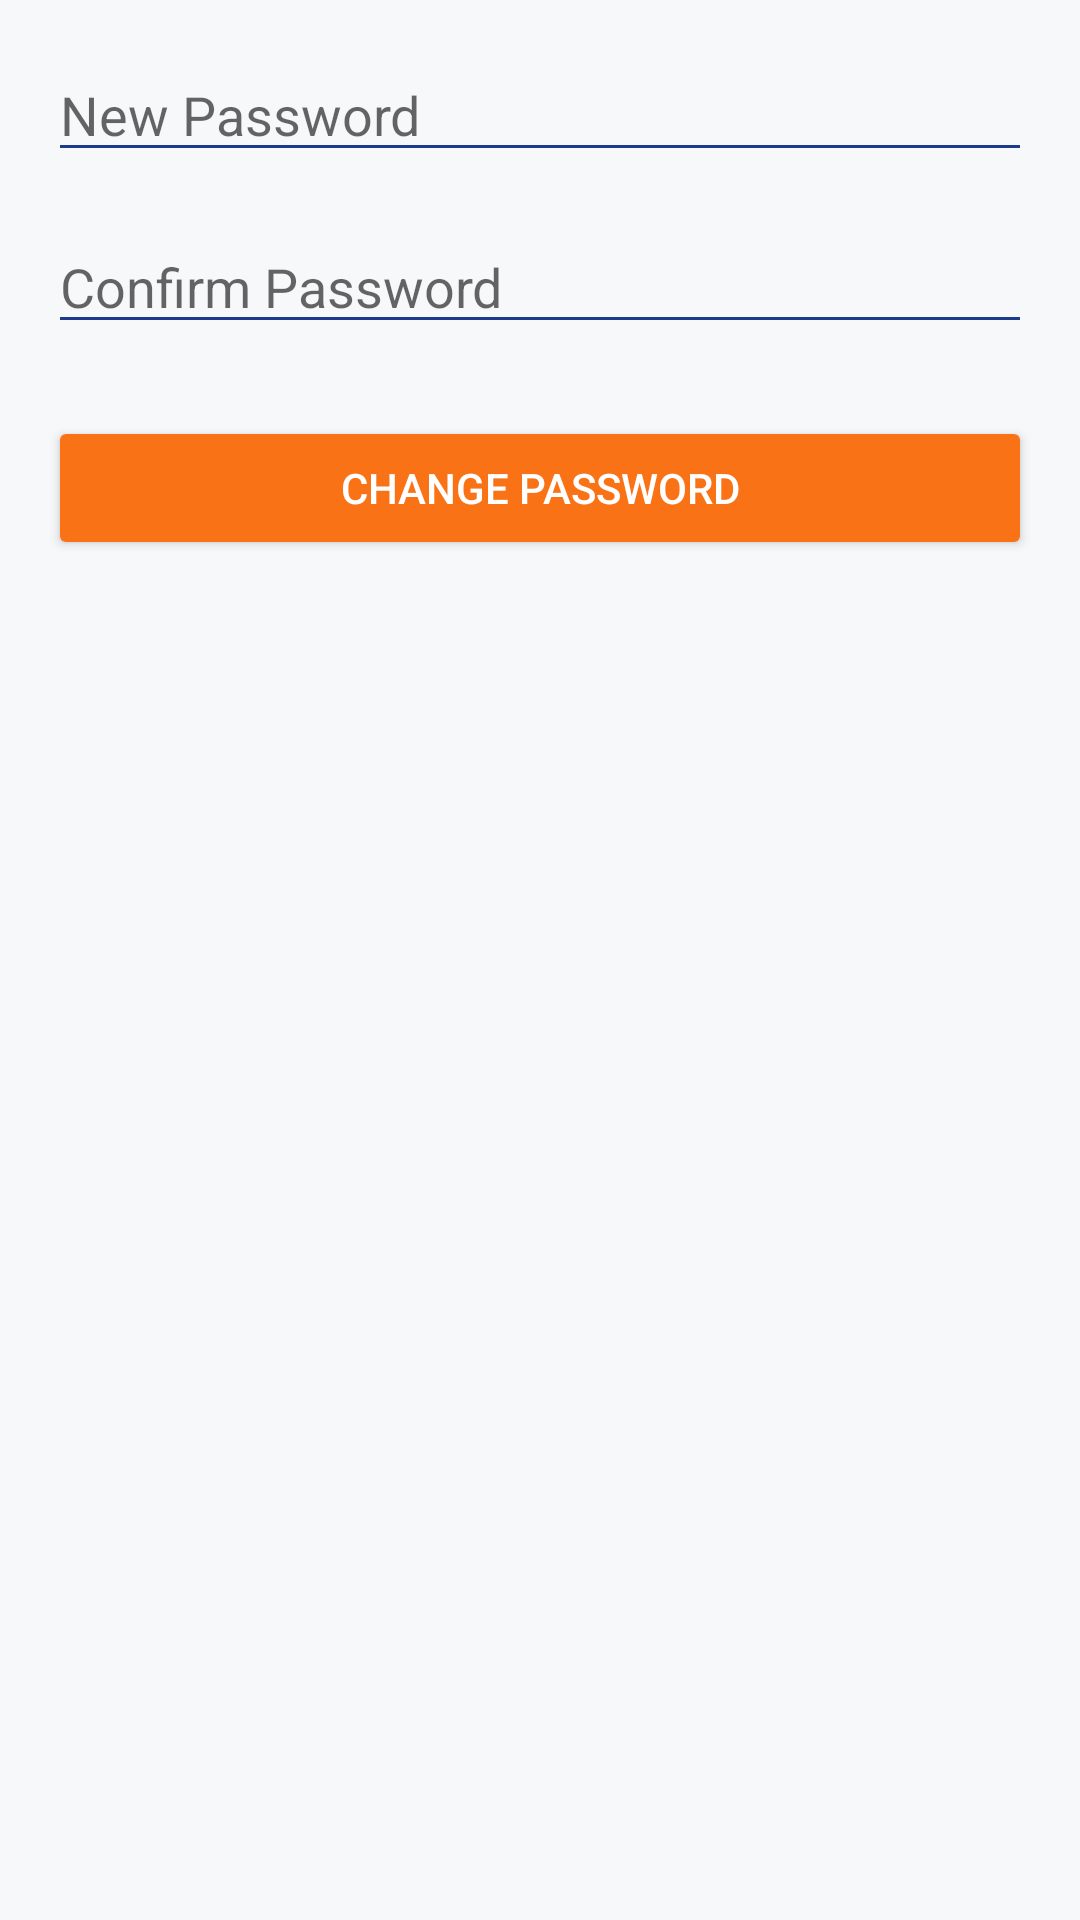

Reconstruct the res/layout file that produces this screen, plus the resources it refers to.
<!-- AndroidManifest.xml: activity theme Theme.FlatMate -->
<!-- res/layout/activity_change_password.xml -->
<LinearLayout xmlns:android="http://schemas.android.com/apk/res/android"
    android:layout_width="match_parent"
    android:layout_height="match_parent"
    android:background="@color/colorBackground"
    android:orientation="vertical"
    android:padding="16dp">

    <EditText
        android:id="@+id/newPasswordEditText"
        android:layout_width="match_parent"
        android:layout_height="wrap_content"
        android:hint="New Password"
        android:inputType="textPassword"
        android:textColor="@color/textPrimary"
        android:backgroundTint="@color/colorPrimary" />

    <EditText
        android:id="@+id/confirmPasswordEditText"
        android:layout_width="match_parent"
        android:layout_height="wrap_content"
        android:hint="Confirm Password"
        android:inputType="textPassword"
        android:layout_marginTop="16dp"
        android:textColor="@color/textPrimary"
        android:backgroundTint="@color/colorPrimary" />

    <Button
        android:id="@+id/changePasswordButton"
        android:layout_width="match_parent"
        android:layout_height="wrap_content"
        android:text="Change Password"
        android:textColor="@android:color/white"
        android:backgroundTint="@color/colorAccent"
        android:layout_marginTop="24dp" />
</LinearLayout>
<!-- resources referenced by this layout -->
<resources>
  <color name="colorAccent">#F97316</color>
  <color name="colorBackground">#F7F8FA</color>
  <color name="colorPrimary">#1E3A8A</color>
  <color name="textPrimary">#111827</color>
  <style name="Theme.FlatMate" parent="Theme.MaterialComponents.DayNight.NoActionBar">
          
          <item name="colorPrimary">@color/colorPrimary</item>
          <item name="colorPrimaryVariant">@color/colorPrimary</item>
          <item name="colorOnPrimary">@android:color/white</item>
  
          
          <item name="colorSecondary">@color/colorSecondary</item>
          <item name="colorOnSecondary">@android:color/white</item>
  
          
          <item name="android:colorBackground">@color/colorBackground</item>
          <item name="colorSurface">@color/colorSurface</item>
  
          
          <item name="android:textColorPrimary">@color/textPrimary</item>
          <item name="android:textColorSecondary">@color/textMuted</item>
  
          </style>
  <color name="colorSecondary">#10B981</color>
  <color name="colorSurface">#FFFFFF</color>
  <color name="textMuted">#6B7280</color>
</resources>
